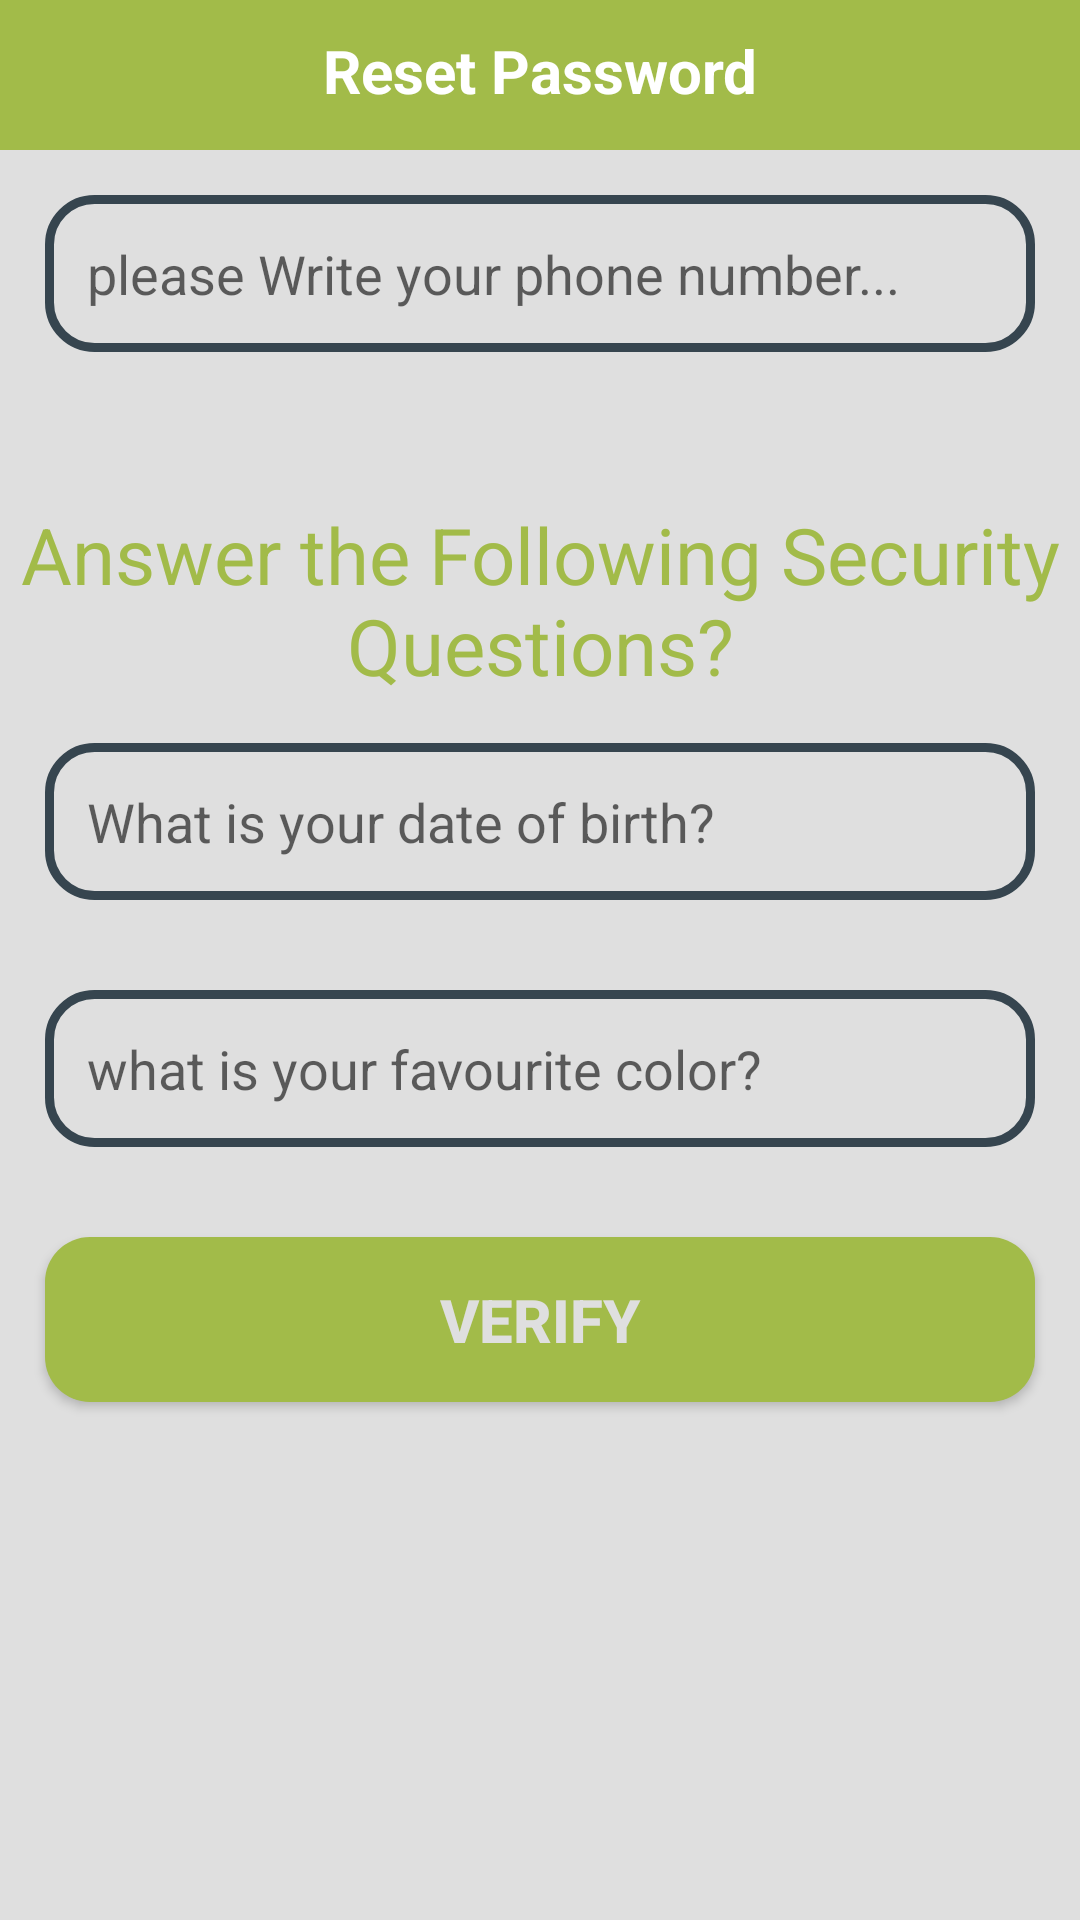

Here is an Android app screen rendered from its layout file. Give the layout XML and the strings, colors and styles it references.
<!-- AndroidManifest.xml: application theme AppTheme -->
<!-- res/layout/activity_reset_password.xml -->
<?xml version="1.0" encoding="utf-8"?>
<RelativeLayout xmlns:android="http://schemas.android.com/apk/res/android"
    xmlns:app="http://schemas.android.com/apk/res-auto"
    xmlns:tools="http://schemas.android.com/tools"
    android:layout_width="match_parent"
    android:layout_height="match_parent"
    tools:context=".Buyers.ResetPasswordActivity"
    android:background="@color/teal_200">

    <RelativeLayout
        android:id="@+id/relative123"
        android:layout_width="match_parent"
        android:layout_height="50dp"
        android:background="@color/purple_700"
        android:layout_alignParentTop="true">

        <TextView
            android:id="@+id/page_title"
            android:layout_width="match_parent"
            android:layout_height="wrap_content"
            android:layout_marginTop="10dp"
            android:text="Reset Password"
            android:textAlignment="center"
            android:textColor="@color/white"
            android:textSize="20dp"
            android:textStyle="bold" />


    </RelativeLayout>

    <EditText
        android:id="@+id/find_phone_number"
        android:layout_width="match_parent"
        android:layout_height="wrap_content"
        android:layout_below="@+id/relative123"
        android:hint="please Write your phone number..."
        android:background="@drawable/input_design"
        android:padding="14dp"
        android:layout_margin="15dp"
        />

    <TextView
        android:id="@+id/title_questions"
        android:layout_width="match_parent"
        android:layout_height="wrap_content"
        android:layout_below="@+id/find_phone_number"
        android:layout_marginTop="35dp"
        android:gravity="center"
        android:text="Answer the Following Security Questions?"
        android:textColor="@color/purple_700"
        android:textSize="26dp" />

    <EditText
        android:id="@+id/question_1"
        android:layout_width="match_parent"
        android:layout_height="wrap_content"
        android:layout_below="@+id/title_questions"
        android:hint="What is your date of birth?"
        android:background="@drawable/input_design"
        android:padding="14dp"
        android:layout_margin="15dp"
        />

    <EditText
        android:id="@+id/question_2"
        android:layout_width="match_parent"
        android:layout_height="wrap_content"
        android:layout_below="@+id/question_1"
        android:layout_marginStart="15dp"
        android:layout_marginTop="15dp"
        android:layout_marginEnd="15dp"
        android:layout_marginBottom="15dp"
        android:background="@drawable/input_design"
        android:hint="what is your favourite color?"
        android:padding="14dp" />

    <Button
        android:id="@+id/verify_btn"
        android:layout_width="match_parent"
        android:layout_height="wrap_content"
        android:layout_below="@+id/question_2"
        android:text="Verify"
        android:textColor="@color/teal_200"
        android:textStyle="bold"
        android:textSize="20dp"
        android:background="@drawable/buttons"
        android:padding="14dp"
        android:layout_margin="15dp"
        />

</RelativeLayout>
<!-- resources referenced by this layout -->
<resources>
  <color name="purple_700">#A2BB49</color>
  <color name="teal_200">#DFDFDF</color>
  <color name="white">#FFFFFFFF</color>
  <!-- drawable buttons (drawable) -->
  <?xml version="1.0" encoding="utf-8"?>
  <shape xmlns:android="http://schemas.android.com/apk/res/android">
  
      <solid android:color="@color/purple_700">
  
  
      </solid>
      <corners
          android:radius="15dp">
  
  
      </corners>
  </shape>
  <!-- drawable input_design (drawable) -->
  <?xml version="1.0" encoding="utf-8"?>
  <shape xmlns:android="http://schemas.android.com/apk/res/android">
  
      <stroke
          android:color="@color/purple_500"
          android:width="3dp">
  
      </stroke>
      <corners
          android:radius="15dp"></corners>
  </shape>
  <style name="AppTheme" parent="Theme.AppCompat.Light.NoActionBar">
          <item name="colorPrimary">@color/purple_500</item>
          <item name="colorPrimaryDark">@color/purple_700</item>
          <item name="colorAccent">@color/teal_200</item>
  
  
  
  
  
      </style>
  <color name="purple_500">#36454F</color>
</resources>
